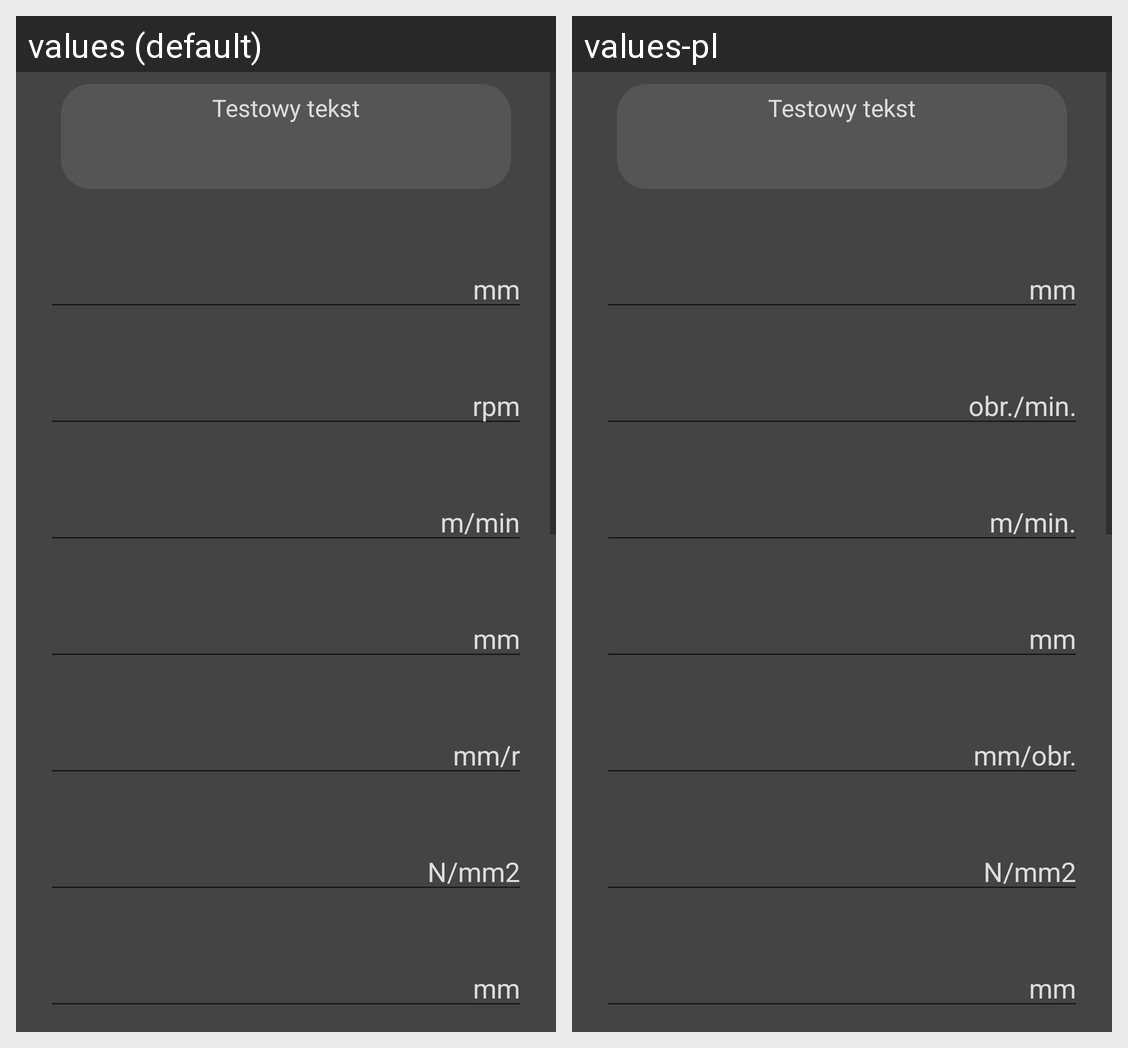

The Android screen above is rendered under two locales of the same app. Produce the string resources it draws, with the default and per-locale values.
Android screen res/layout/fragment_calculator_formulas.xml rendered under 2 locales, left to right: values (default), values-pl. Device: Nexus 5 (rendered at 1080×1920; each locale shown at half size, 540×960, under a caption strip naming it); theme AppTheme.
Strings drawn on this screen, with the default value and each locale's value (text and hints the layout hard-codes, and strings that could not be matched under every locale, appear in the picture but are not listed):

mm
  values: mm
  values-pl: mm

rpm
  values: rpm
  values-pl: obr./min.

m_min
  values: m/min
  values-pl: m/min.

mm_r
  values: mm/r
  values-pl: mm/obr.

N_mm2
  values: N/mm2
  values-pl: N/mm2
